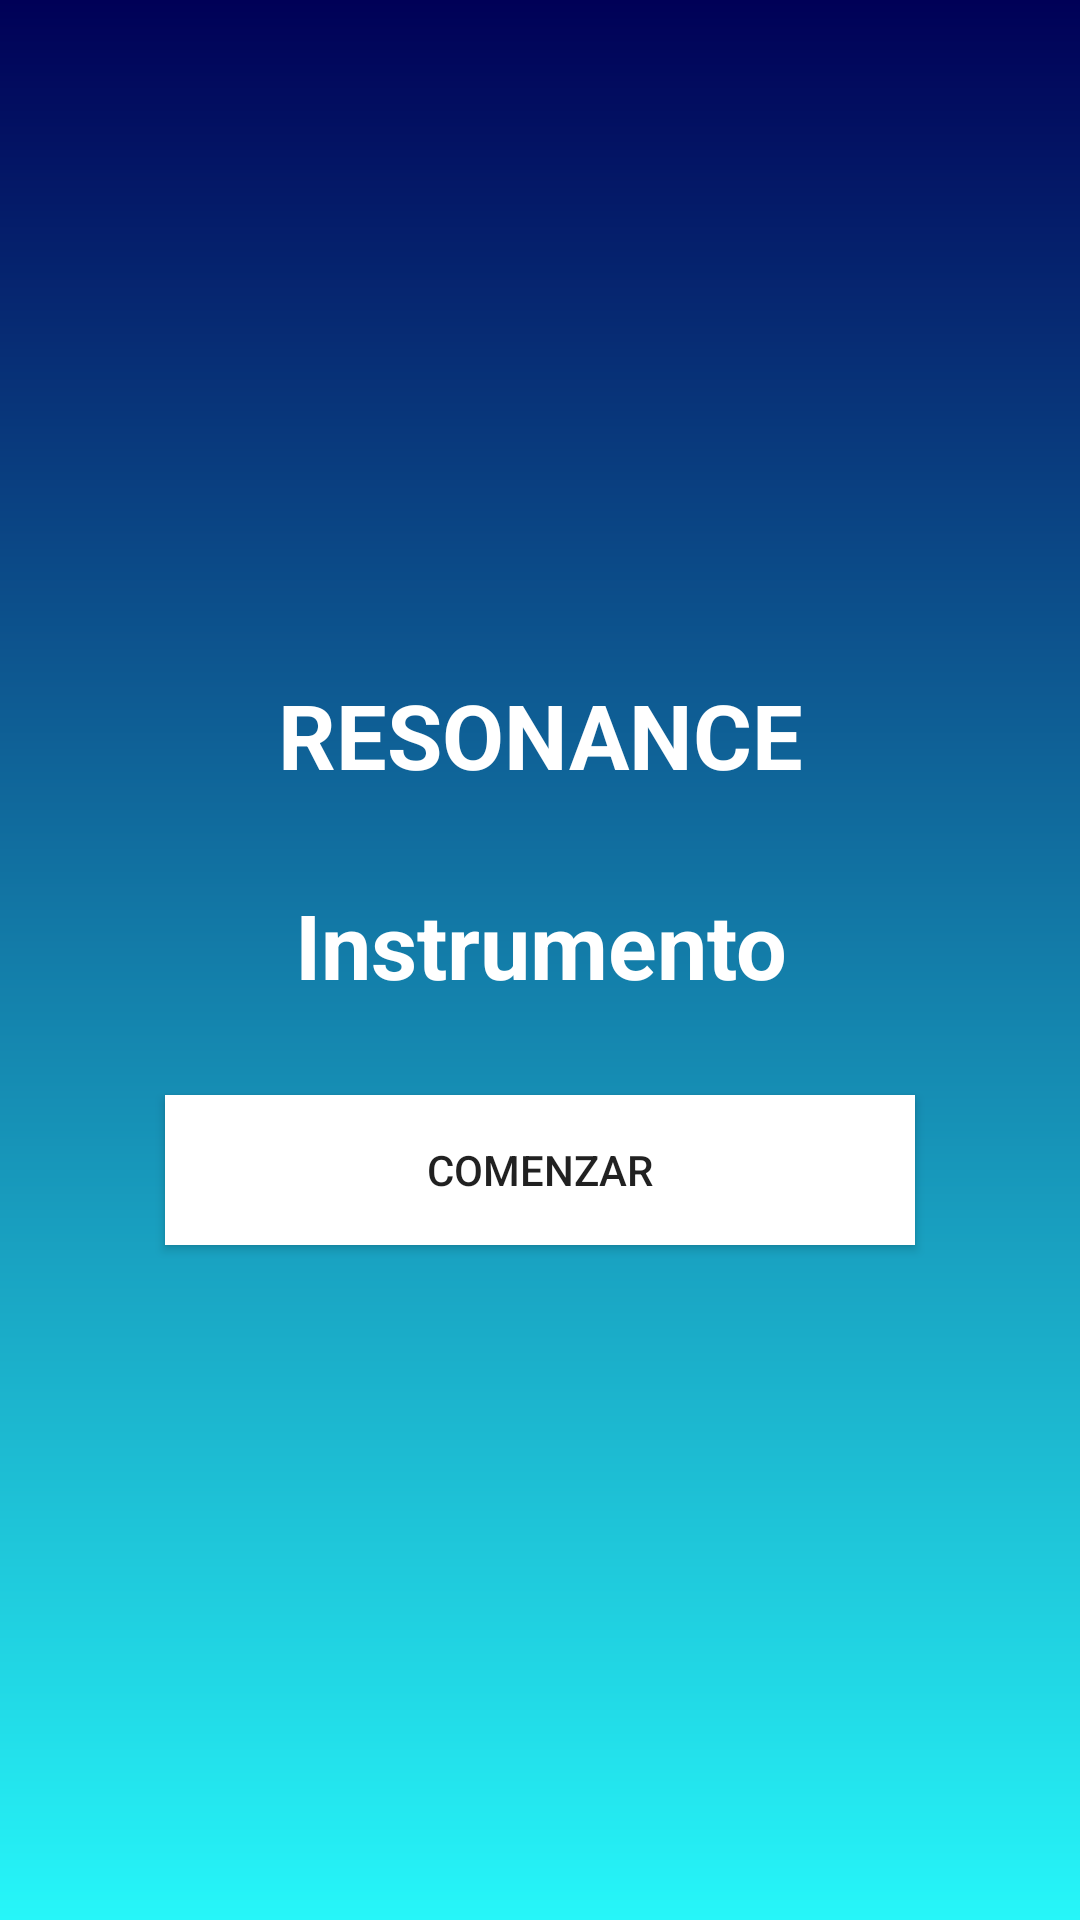

Layout XML and referenced resources for this Android screen:
<!-- AndroidManifest.xml: application theme AppTheme -->
<!-- res/layout/activity_main.xml -->
<?xml version="1.0" encoding="utf-8"?>
<LinearLayout xmlns:android="http://schemas.android.com/apk/res/android"
    xmlns:tools="http://schemas.android.com/tools"
    android:layout_width="match_parent"
    android:layout_height="match_parent"
    android:background="@drawable/gradiente"
    android:orientation="vertical"
    android:gravity="center"
    tools:context=".MainActivity">

    <TextView
        android:layout_width="match_parent"
        android:layout_height="wrap_content"
        android:layout_gravity="center"
        android:gravity="center"
        android:textColor="#ffffff"
        android:textSize="30dp"
        android:textStyle="bold"
        android:text="RESONANCE"/>

    <TextView
        android:layout_width="match_parent"
        android:layout_height="100dp"
        android:id="@+id/instrumento"
        android:gravity="center"
        android:textColor="#ffffff"
        android:textSize="30dp"
        android:textStyle="bold"
        android:text="Instrumento"/>

    <Button
        android:layout_width="match_parent"
        android:layout_marginLeft="55dp"
        android:layout_marginRight="55dp"
        android:layout_height="50dp"
        android:text="comenzar"
        android:onClick="onComenzar"
        android:background="#ffffff"/>

</LinearLayout>
<!-- resources referenced by this layout -->
<resources>
  <!-- drawable gradiente (drawable) -->
  <shape xmlns:android="http://schemas.android.com/apk/res/android" android:shape="rectangle" >
      <gradient
          android:startColor="#26f6f9"
          android:centerColor="#137da9"
          android:endColor="#000057"
          android:angle="90"/>
      <corners
          android:radius="0dp"/>
  </shape>
  <style name="AppTheme" parent="Theme.AppCompat.Light.NoActionBar">
          
          <item name="colorPrimary">@color/colorAccent</item>
          <item name="android:statusBarColor">#000057</item>
          <item name="colorAccent">@color/colorAccent</item>
          <item name="android:navigationBarColor">#26f6f9</item>
      </style>
  <!-- not gathered from this repository: default colours our renderer supplied (Android Studio template values) -->
  <color name="colorAccent">#FF03DAC5</color>
</resources>
